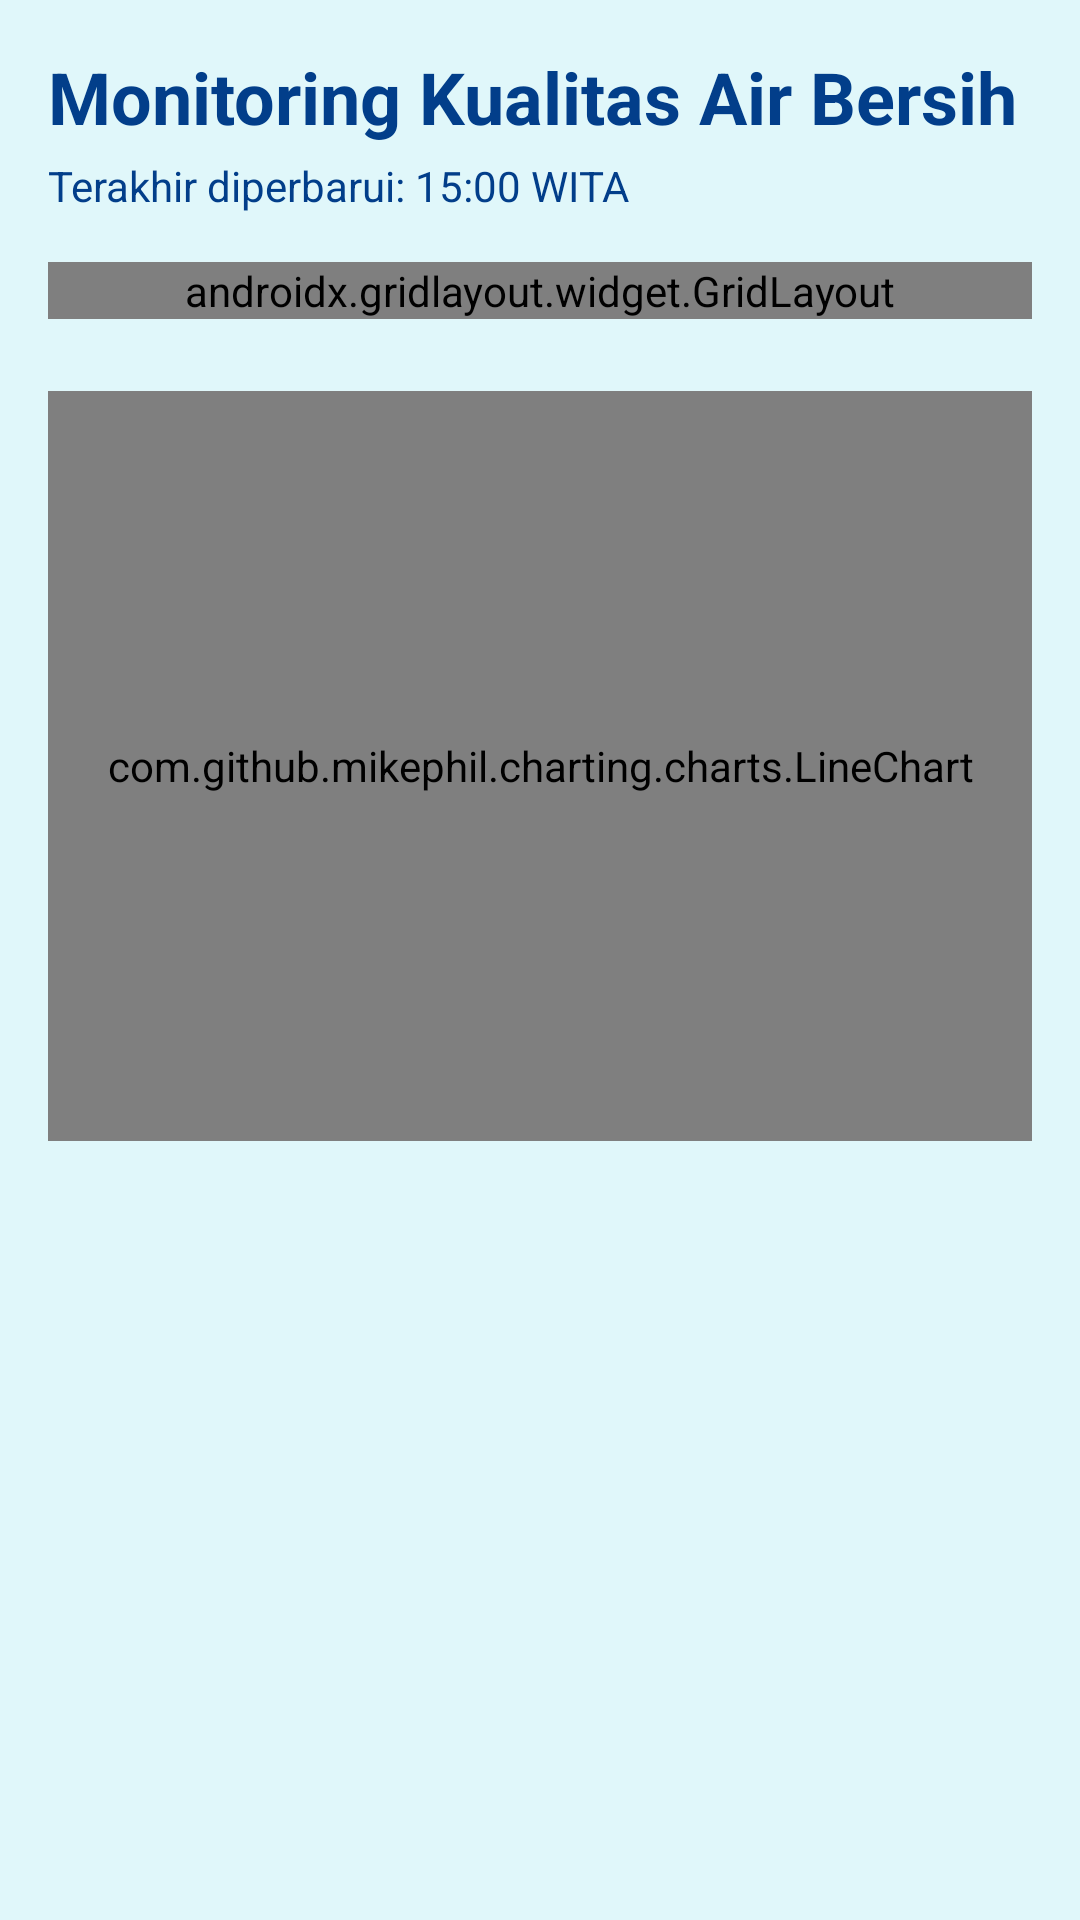

Write the Android layout XML for this screen, with the resource values it uses.
<!-- AndroidManifest.xml: application theme Theme.SmartWaterGuard -->
<!-- res/layout/fragment_monitoring.xml -->
<?xml version="1.0" encoding="utf-8"?>
<androidx.core.widget.NestedScrollView xmlns:android="http://schemas.android.com/apk/res/android"
    xmlns:app="http://schemas.android.com/apk/res-auto"
    xmlns:tools="http://schemas.android.com/tools"
    android:layout_width="match_parent"
    android:layout_height="match_parent"
    android:background="@color/aqua_background"
    android:fillViewport="true"
    tools:context=".MonitoringFragment">

    <androidx.constraintlayout.widget.ConstraintLayout
        android:layout_width="match_parent"
        android:layout_height="wrap_content"
        android:padding="16dp">

        <TextView
            android:id="@+id/tv_monitoring_title"
            android:layout_width="wrap_content"
            android:layout_height="wrap_content"
            android:text="Monitoring Kualitas Air Bersih"
            android:textSize="24sp"
            android:textStyle="bold"
            android:textColor="@color/deep_navy"
            app:layout_constraintStart_toStartOf="parent"
            app:layout_constraintTop_toTopOf="parent" />

        <TextView
            android:id="@+id/tv_last_update"
            android:layout_width="wrap_content"
            android:layout_height="wrap_content"
            android:text="Terakhir diperbarui: 15:00 WITA"
            android:textSize="14sp"
            android:textColor="@color/deep_navy"
            android:layout_marginTop="4dp"
            app:layout_constraintStart_toStartOf="parent"
            app:layout_constraintTop_toBottomOf="@id/tv_monitoring_title" />

        <androidx.gridlayout.widget.GridLayout
            android:id="@+id/sensor_grid"
            android:layout_width="match_parent"
            android:layout_height="wrap_content"
            android:layout_marginTop="16dp"
            app:columnCount="2"
            app:rowCount="2"
            app:alignmentMode="alignBounds"
            app:columnOrderPreserved="false"
            app:layout_constraintTop_toBottomOf="@id/tv_last_update">

            <androidx.cardview.widget.CardView
                android:id="@+id/card_ph"
                android:layout_width="0dp"
                android:layout_height="wrap_content"
                app:layout_columnWeight="1"
                app:layout_rowWeight="1"
                android:layout_margin="8dp"
                app:cardCornerRadius="12dp"
                app:cardElevation="4dp"
                app:cardBackgroundColor="@color/white">

                <include layout="@layout/card_sensor_item" android:id="@+id/include_ph" />
            </androidx.cardview.widget.CardView>

            <androidx.cardview.widget.CardView
                android:id="@+id/card_tds"
                android:layout_width="0dp"
                android:layout_height="wrap_content"
                app:layout_columnWeight="1"
                app:layout_rowWeight="1"
                android:layout_margin="8dp"
                app:cardCornerRadius="12dp"
                app:cardElevation="4dp"
                app:cardBackgroundColor="@color/white">
                <include layout="@layout/card_sensor_item" android:id="@+id/include_tds" />
            </androidx.cardview.widget.CardView>

            <androidx.cardview.widget.CardView
                android:id="@+id/card_turbidity"
                android:layout_width="0dp"
                android:layout_height="wrap_content"
                app:layout_columnWeight="1"
                app:layout_rowWeight="1"
                android:layout_margin="8dp"
                app:cardCornerRadius="12dp"
                app:cardElevation="4dp"
                app:cardBackgroundColor="@color/white">
                <include layout="@layout/card_sensor_item" android:id="@+id/include_turbidity" />
            </androidx.cardview.widget.CardView>

            <androidx.cardview.widget.CardView
                android:id="@+id/card_temp"
                android:layout_width="0dp"
                android:layout_height="wrap_content"
                app:layout_columnWeight="1"
                app:layout_rowWeight="1"
                android:layout_margin="8dp"
                app:cardCornerRadius="12dp"
                app:cardElevation="4dp"
                app:cardBackgroundColor="@color/white">
                <include layout="@layout/card_sensor_item" android:id="@+id/include_temp" />
            </androidx.cardview.widget.CardView>

        </androidx.gridlayout.widget.GridLayout>

        <com.github.mikephil.charting.charts.LineChart
            android:id="@+id/line_chart_history"
            android:layout_width="match_parent"
            android:layout_height="250dp"
            android:background="@drawable/bg_card_rounded"
            android:padding="8dp"
            android:layout_marginTop="24dp"
            app:layout_constraintTop_toBottomOf="@id/sensor_grid"
            app:layout_constraintStart_toStartOf="parent"
            app:layout_constraintEnd_toEndOf="parent" />

    </androidx.constraintlayout.widget.ConstraintLayout>
</androidx.core.widget.NestedScrollView>
<!-- res/layout/card_sensor_item.xml (included above) -->
<?xml version="1.0" encoding="utf-8"?>
<androidx.constraintlayout.widget.ConstraintLayout xmlns:android="http://schemas.android.com/apk/res/android"
    xmlns:app="http://schemas.android.com/apk/res-auto"
    android:layout_width="match_parent"
    android:layout_height="match_parent"
    xmlns:tools="http://schemas.android.com/tools"
    android:padding="16dp">

    <ImageView
        android:id="@+id/iv_icon"
        android:layout_width="32dp"
        android:layout_height="32dp"
        android:src="@drawable/ic_drop_outline"
        app:layout_constraintTop_toTopOf="parent"
        app:layout_constraintStart_toStartOf="parent" />

    <TextView
        android:id="@+id/tv_parameter_name"
        android:layout_width="wrap_content"
        android:layout_height="wrap_content"
        android:textSize="14sp"
        android:textStyle="bold"
        android:textColor="@color/deep_navy"
        android:layout_marginStart="8dp"
        app:layout_constraintStart_toEndOf="@id/iv_icon"
        app:layout_constraintTop_toTopOf="@id/iv_icon"
        tools:text="pH Level" />

    <TextView
        android:id="@+id/tv_parameter_value"
        android:layout_width="wrap_content"
        android:layout_height="wrap_content"
        android:textSize="36sp"
        android:textStyle="bold"
        android:textColor="@color/deep_navy"
        android:layout_marginTop="12dp"
        app:layout_constraintStart_toStartOf="parent"
        app:layout_constraintTop_toBottomOf="@id/iv_icon"
        tools:text="7.5" />

    <TextView
        android:id="@+id/tv_parameter_unit"
        android:layout_width="wrap_content"
        android:layout_height="wrap_content"
        android:textSize="18sp"
        android:textColor="@color/deep_navy"
        android:layout_marginStart="4dp"
        app:layout_constraintBottom_toBottomOf="@id/tv_parameter_value"
        app:layout_constraintStart_toEndOf="@id/tv_parameter_value"
        tools:text="ppm" />

    <TextView
        android:id="@+id/tv_status_indicator"
        android:layout_width="wrap_content"
        android:layout_height="wrap_content"
        android:text="Aman"
        android:textSize="14sp"
        android:textStyle="bold"
        android:textColor="@color/white"
        android:paddingHorizontal="12dp"
        android:paddingVertical="4dp"
        android:background="@drawable/bg_status_safe"
        app:layout_constraintEnd_toEndOf="parent"
        app:layout_constraintTop_toTopOf="parent"
        app:layout_constraintBottom_toBottomOf="parent"
        app:layout_constraintVertical_bias="0.5" />

</androidx.constraintlayout.widget.ConstraintLayout>
<!-- resources referenced by this layout -->
<resources>
  <color name="aqua_background">#E0F7FA</color>
  <color name="deep_navy">#023E8A</color>
  <color name="white">#FFFFFFFF</color>
  <!-- drawable bg_status_safe (drawable) -->
  <?xml version="1.0" encoding="utf-8"?>
  <shape xmlns:android="http://schemas.android.com/apk/res/android"
      android:shape="rectangle">
  
      <solid android:color="#CCCCCC"/>
  
      <corners android:radius="50dp"/>
  
  </shape>
  <!-- drawable ic_drop_outline: vector/xml drawable (drawable, 8983 chars, omitted) -->
  <style name="Theme.SmartWaterGuard" parent="Theme.Material3.Light.NoActionBar">
          <item name="colorPrimary">@color/primary_blue</item>
          <item name="colorOnPrimary">@color/white</item>
          <item name="colorSecondary">@color/light_blue</item>
          <item name="colorOnSecondary">@color/white</item>
  
          <item name="android:statusBarColor">@color/deep_navy</item>
          <item name="android:navigationBarColor">@color/deep_navy</item>
          <item name="android:windowBackground">@color/aqua_background</item>
  
          
          <item name="fontFamily">@font/poppins</item>
      </style>
  <color name="primary_blue">#0096C7</color>
  <color name="light_blue">#00B4D8</color>
</resources>
